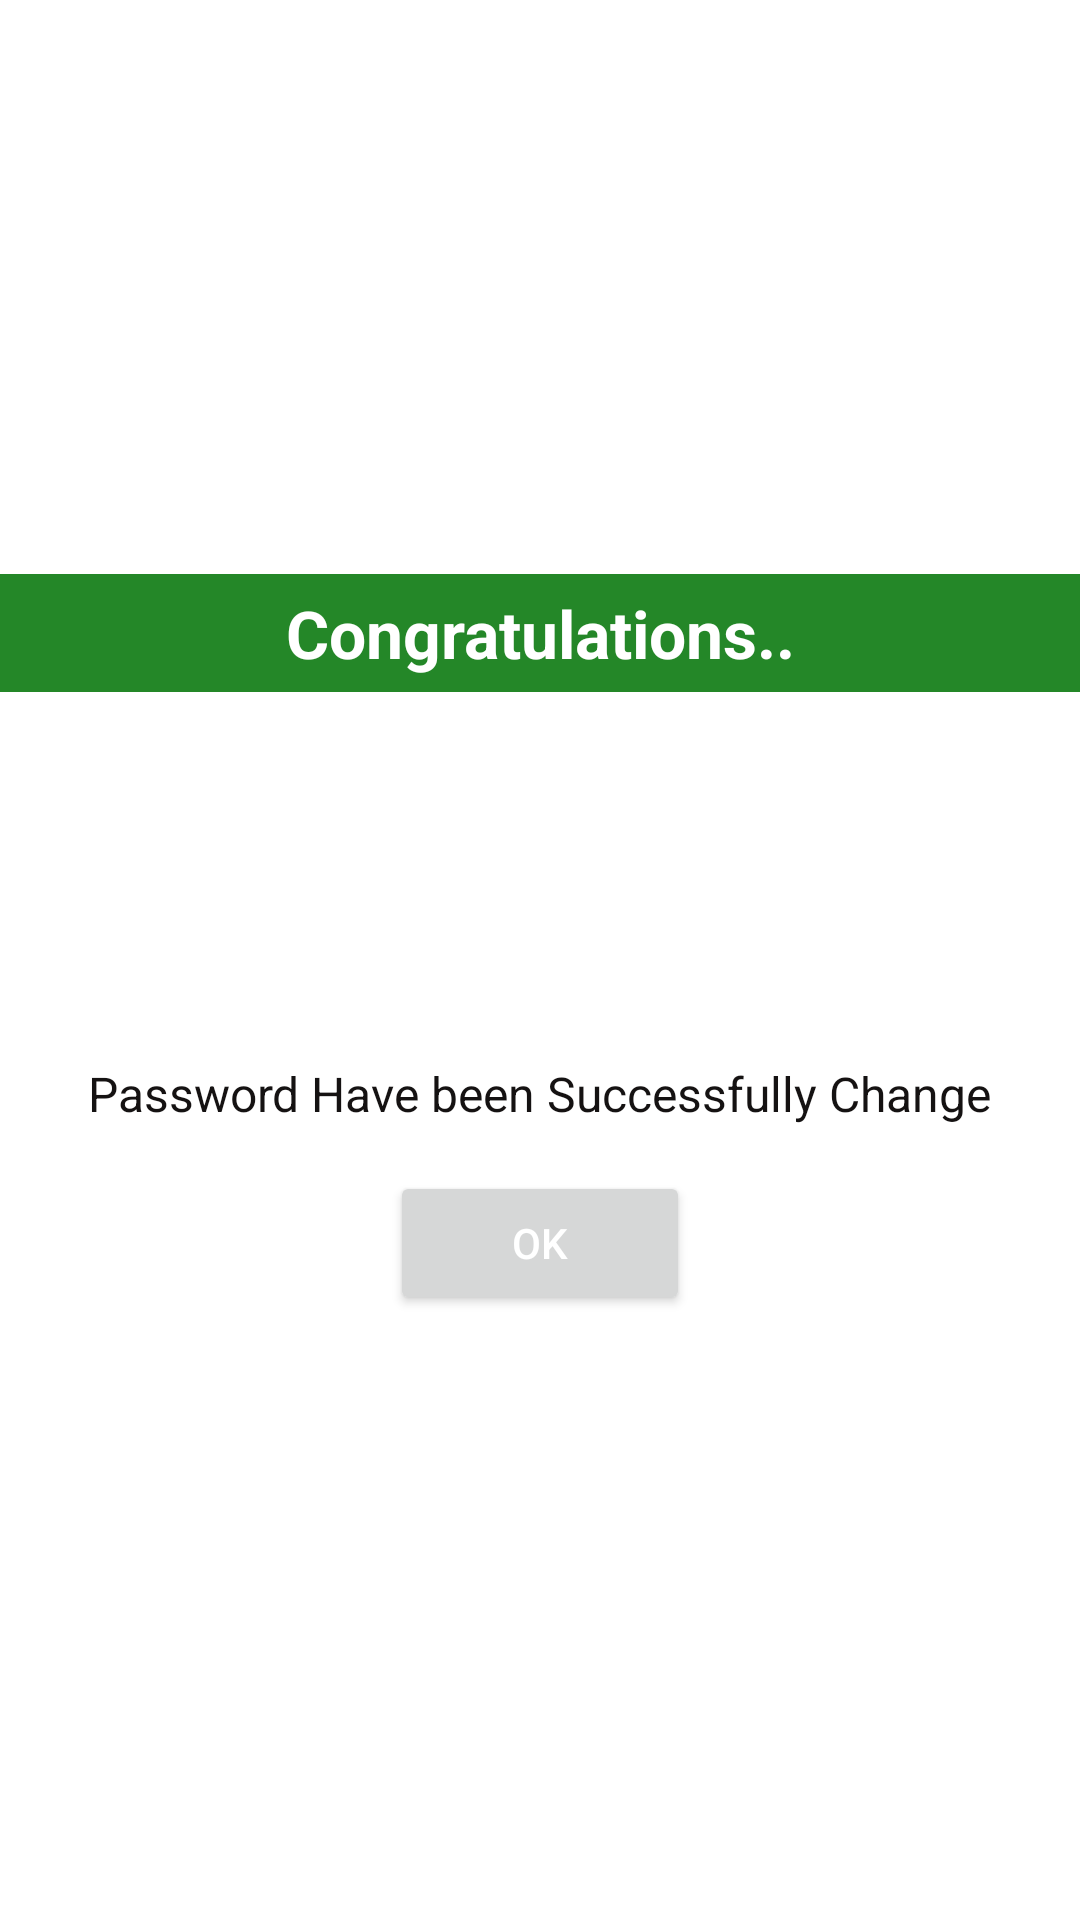

The Android layout XML behind this screen, and the referenced resources:
<!-- AndroidManifest.xml: application theme Theme.DeptFreedom -->
<!-- res/layout/passwordchangedialogbox.xml -->
<?xml version="1.0" encoding="utf-8"?>
<LinearLayout xmlns:android="http://schemas.android.com/apk/res/android"
    android:layout_width="match_parent"
    xmlns:app="http://schemas.android.com/apk/res-auto"
    android:orientation="vertical"
    android:background="@color/white"
    android:gravity="center"
    android:layout_height="wrap_content">

    <TextView
        android:id="@+id/textView20"
        android:layout_width="match_parent"
        android:layout_height="wrap_content"
        android:background="#248728"
        android:gravity="center"
        android:padding="5dp"
        android:text="Congratulations.."
        android:textColor="@color/white"
        android:textSize="22sp"
        android:textStyle="bold" />

    <ImageView
        android:layout_width="80dp"
        android:layout_height="80dp"
        android:layout_marginTop="30dp"
        app:srcCompat="@drawable/okaydialogbox" />

    <TextView

        android:layout_width="wrap_content"
        android:layout_height="wrap_content"
        android:layout_marginTop="13dp"
        android:gravity="center"
        android:text="Password Have been Successfully Change"
        android:textColor="#151212"
        android:textSize="16sp" />



    <Button
        android:id="@+id/changepassokaybubttn"
        android:layout_width="100dp"
        android:layout_height="wrap_content"
        android:layout_marginTop="15dp"
        android:layout_marginBottom="10dp"
        android:text="OK"
        android:textColor="@color/white" />

</LinearLayout>
<!-- resources referenced by this layout -->
<resources>
  <color name="white">#FFFFFFFF</color>
  <style name="Theme.DeptFreedom" parent="Theme.MaterialComponents.DayNight.NoActionBar">
          
          <item name="colorPrimary">@color/purple_500</item>
          <item name="colorPrimaryVariant">@color/purple_700</item>
          <item name="colorOnPrimary">@color/white</item>
          
          <item name="colorSecondary">@color/teal_200</item>
          <item name="colorSecondaryVariant">@color/teal_700</item>
          <item name="colorOnSecondary">@color/black</item>
          
          <item name="android:statusBarColor" tools:targetApi="l">?attr/colorPrimaryVariant</item>
          
      </style>
  <color name="purple_500">#FF6200EE</color>
  <color name="purple_700">#FF3700B3</color>
  <color name="teal_200">#FF03DAC5</color>
  <color name="teal_700">#FF018786</color>
  <color name="black">#FF000000</color>
</resources>
